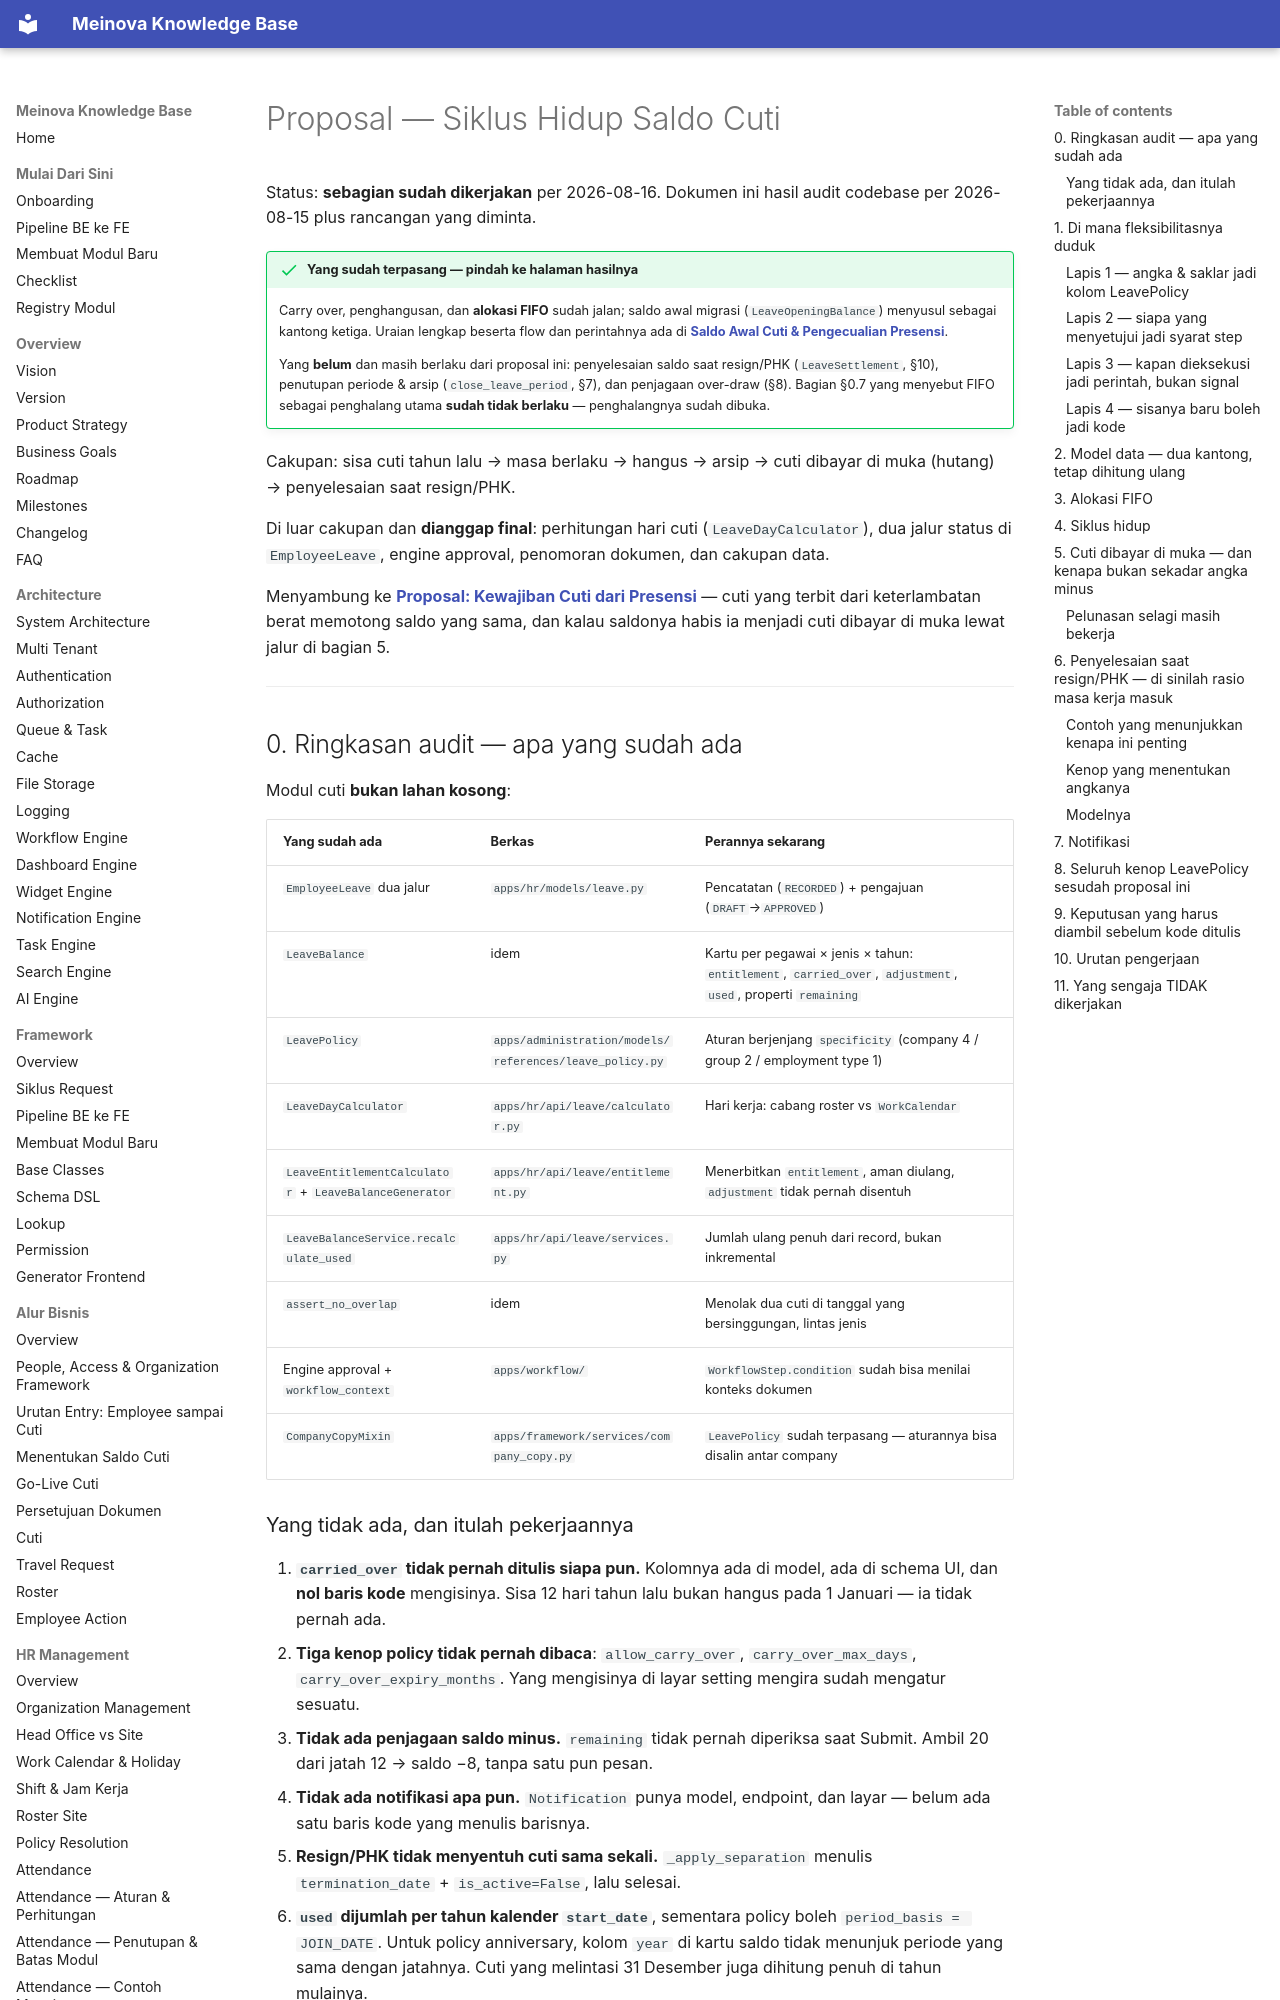

repository: 21bria/meinova-erp-api · page: 03-modules/hr/Leave-Balance-Proposal/index.html · generator: mkdocs

# Proposal — Siklus Hidup Saldo Cuti

Status: **sebagian sudah dikerjakan** per 2026-08-16. Dokumen ini hasil audit
codebase per 2026-08-15 plus rancangan yang diminta.

!!! success "Yang sudah terpasang — pindah ke halaman hasilnya"
    Carry over, penghangusan, dan **alokasi FIFO** sudah jalan; saldo awal migrasi
    (`LeaveOpeningBalance`) menyusul sebagai kantong ketiga. Uraian lengkap beserta
    flow dan perintahnya ada di
    **[Saldo Awal Cuti & Pengecualian Presensi](Leave-Opening-Attendance-Exception.md)**.

    Yang **belum** dan masih berlaku dari proposal ini: penyelesaian saldo saat
    resign/PHK (`LeaveSettlement`, §10), penutupan periode & arsip
    (`close_leave_period`, §7), dan penjagaan over-draw (§8). Bagian §0.7 yang menyebut
    FIFO sebagai penghalang utama **sudah tidak berlaku** — penghalangnya sudah dibuka.

Cakupan: sisa cuti tahun lalu → masa berlaku → hangus → arsip → cuti dibayar
di muka (hutang) → penyelesaian saat resign/PHK.

Di luar cakupan dan **dianggap final**: perhitungan hari cuti
(`LeaveDayCalculator`), dua jalur status di `EmployeeLeave`, engine approval,
penomoran dokumen, dan cakupan data.

Menyambung ke **[Proposal: Kewajiban Cuti dari Presensi](Attendance-Leave-Obligation-Proposal.md)** —
cuti yang terbit dari keterlambatan berat memotong saldo yang sama, dan kalau
saldonya habis ia menjadi cuti dibayar di muka lewat jalur di bagian 5.

---

## 0. Ringkasan audit — apa yang sudah ada

Modul cuti **bukan lahan kosong**:

| Yang sudah ada | Berkas | Perannya sekarang |
|---|---|---|
| `EmployeeLeave` dua jalur | `apps/hr/models/leave.py` | Pencatatan (`RECORDED`) + pengajuan (`DRAFT`→`APPROVED`) |
| `LeaveBalance` | idem | Kartu per pegawai × jenis × tahun: `entitlement`, `carried_over`, `adjustment`, `used`, properti `remaining` |
| `LeavePolicy` | `apps/administration/models/references/leave_policy.py` | Aturan berjenjang `specificity` (company 4 / group 2 / employment type 1) |
| `LeaveDayCalculator` | `apps/hr/api/leave/calculator.py` | Hari kerja: cabang roster vs `WorkCalendar` |
| `LeaveEntitlementCalculator` + `LeaveBalanceGenerator` | `apps/hr/api/leave/entitlement.py` | Menerbitkan `entitlement`, aman diulang, `adjustment` tidak pernah disentuh |
| `LeaveBalanceService.recalculate_used` | `apps/hr/api/leave/services.py` | Jumlah ulang penuh dari record, bukan inkremental |
| `assert_no_overlap` | idem | Menolak dua cuti di tanggal yang bersinggungan, lintas jenis |
| Engine approval + `workflow_context` | `apps/workflow/` | `WorkflowStep.condition` sudah bisa menilai konteks dokumen |
| `CompanyCopyMixin` | `apps/framework/services/company_copy.py` | `LeavePolicy` sudah terpasang — aturannya bisa disalin antar company |
